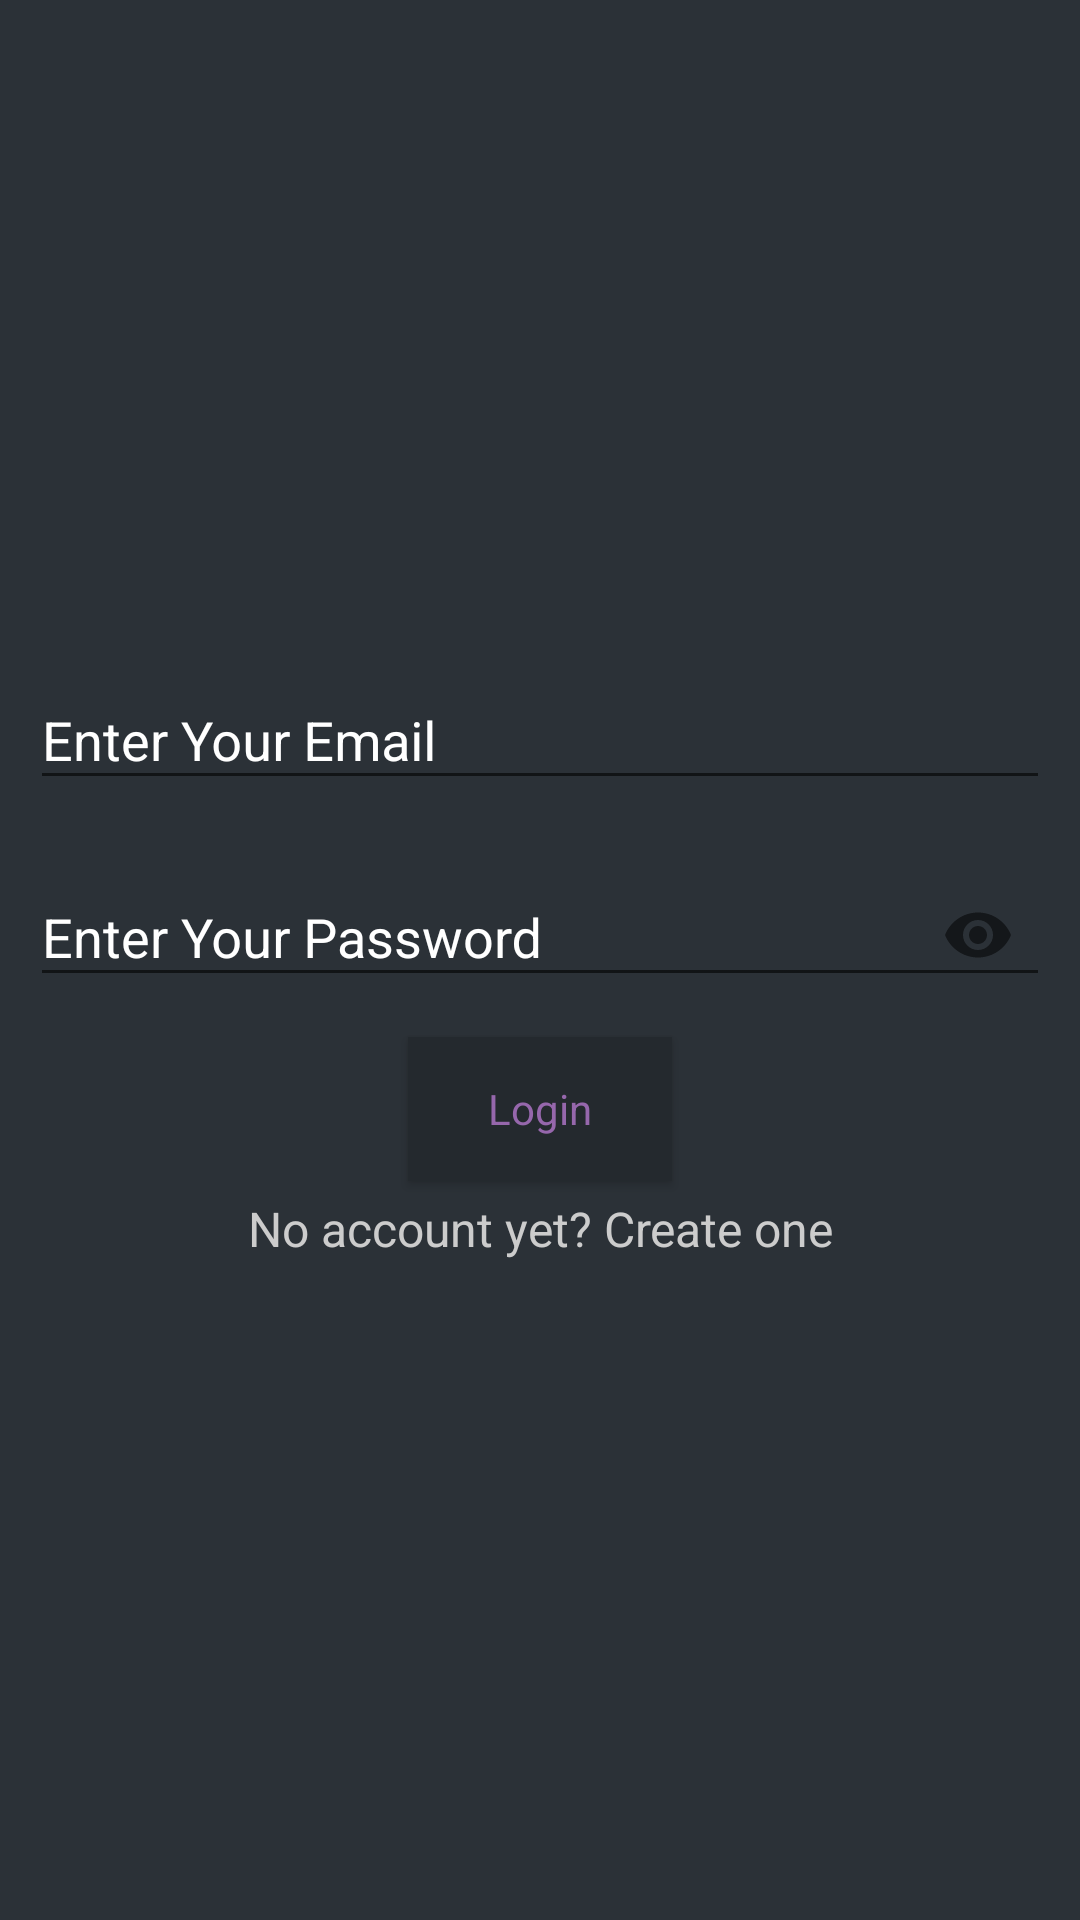

The Android layout XML behind this screen, and the referenced resources:
<!-- AndroidManifest.xml: application theme AppTheme -->
<!-- res/layout/activity_login.xml -->
<?xml version="1.0" encoding="utf-8"?>
<layout>
<RelativeLayout xmlns:android="http://schemas.android.com/apk/res/android"
    xmlns:app="http://schemas.android.com/apk/res-auto"
    xmlns:tools="http://schemas.android.com/tools"
    android:layout_width="match_parent"
    android:layout_height="match_parent"
    android:background="@color/darkGrey"
    android:orientation="vertical"
    tools:context=".activities.LoginActivity">

    
    <ProgressBar
        android:id="@+id/loginProgressBar"
        style="?android:attr/progressBarStyleLarge"
        android:layout_width="wrap_content"
        android:layout_height="wrap_content"
        android:layout_centerHorizontal="true"
        android:layout_centerVertical="true"
        android:layout_marginBottom="@dimen/dimen8dp"
        android:visibility="gone" />

    <ScrollView
        android:id="@+id/loginForm"
        android:layout_width="match_parent"
        android:layout_height="match_parent">

        <LinearLayout
            android:layout_width="match_parent"
            android:layout_height="wrap_content"
            android:layout_gravity="center"
            android:orientation="vertical">

            <android.support.design.widget.TextInputLayout
                android:id="@+id/emailInputLayout"
                android:layout_width="match_parent"
                android:layout_height="wrap_content"
                android:textColorHint="@android:color/white">

                <EditText
                    android:id="@+id/emailEditText"
                    android:layout_width="match_parent"
                    android:layout_height="wrap_content"
                    android:layout_margin="@dimen/dimen10dp"
                    android:hint="@string/email_hint"
                    android:inputType="textEmailAddress"
                    android:maxLines="1"
                    android:singleLine="true"
                    android:textColor="@color/purple"
                    android:textColorHint="@color/gray" />
            </android.support.design.widget.TextInputLayout>

            <android.support.design.widget.TextInputLayout
                android:id="@+id/passWordInputLayout"
                android:layout_width="match_parent"
                android:layout_height="wrap_content"
                android:textColorHint="@android:color/white"
                app:passwordToggleContentDescription="@string/password_hint"
                app:passwordToggleEnabled="true">

                <android.support.design.widget.TextInputEditText
                    android:id="@+id/passWordEditText"
                    android:layout_width="match_parent"
                    android:layout_height="wrap_content"
                    android:layout_margin="@dimen/dimen10dp"
                    android:hint="@string/password_hint"
                    android:imeOptions="actionUnspecified"
                    android:inputType="textPassword"
                    android:maxLines="1"
                    android:singleLine="true"
                    android:textColor="@color/purple"
                    android:textColorHint="@color/gray" />
            </android.support.design.widget.TextInputLayout>

            <Button
                android:id="@+id/loginButton"
                style="?android:textAppearanceSmall"
                android:layout_width="wrap_content"
                android:layout_height="wrap_content"
                android:layout_gravity="center"
                android:background="@color/black"
                android:text="@string/login"
                android:textAllCaps="false"
                android:textColor="@color/purple" />

            <TextView
                android:id="@+id/linkToSingin"
                android:layout_width="match_parent"
                android:layout_height="wrap_content"
                android:layout_margin="@dimen/dimen5dp"
                android:gravity="center"
                android:onClick="goToRegisterActivity"
                android:text="@string/no_account_yet_create_one"
                android:textColor="@color/gray"
                android:textSize="@dimen/dimen16sp" />
        </LinearLayout>
    </ScrollView>
</RelativeLayout>
</layout>
<!-- resources referenced by this layout -->
<resources>
  <color name="black">#24292e</color>
  <color name="darkGrey">#2b3137</color>
  <color name="gray">#ccc</color>
  <color name="purple">#9667ac</color>
  <dimen name="dimen10dp">10dp</dimen>
  <dimen name="dimen16sp">16sp</dimen>
  <dimen name="dimen5dp">5dp</dimen>
  <dimen name="dimen8dp">8dp</dimen>
  <string name="email_hint">Enter Your Email</string>
  <string name="login">Login</string>
  <string name="no_account_yet_create_one">No account yet? Create one</string>
  <string name="password_hint">Enter Your Password</string>
  <style name="AppTheme" parent="Theme.AppCompat.Light.DarkActionBar">
          
          <item name="colorPrimary">@color/black</item>
          <item name="colorPrimaryDark">@color/darkGrey</item>
          <item name="colorAccent">@color/green</item>
          <item name="cardViewStyle">@style/CardView</item>
      </style>
  <color name="green">#2ebc4f</color>
</resources>
